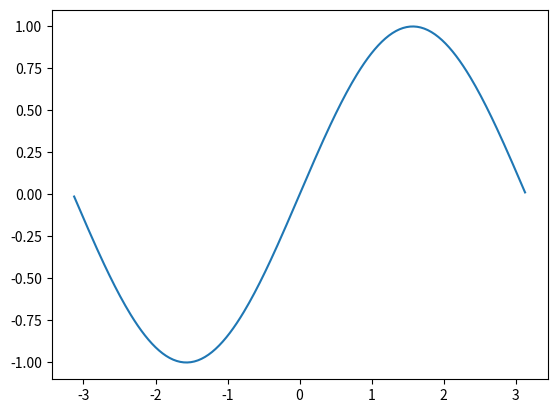

The script that saved this image:
import math
import matplotlib.pyplot as plt

nbSamples = 256
xRange = (-math.pi, math.pi)
x, y = [], []

for n in range(nbSamples):
    ratio = (n+0.5) / nbSamples
    x.append(xRange[0] + (xRange[1] - xRange[0]) * ratio)
    y.append(math.sin(x[-1]))
plt.plot(x,y)
plt.show()